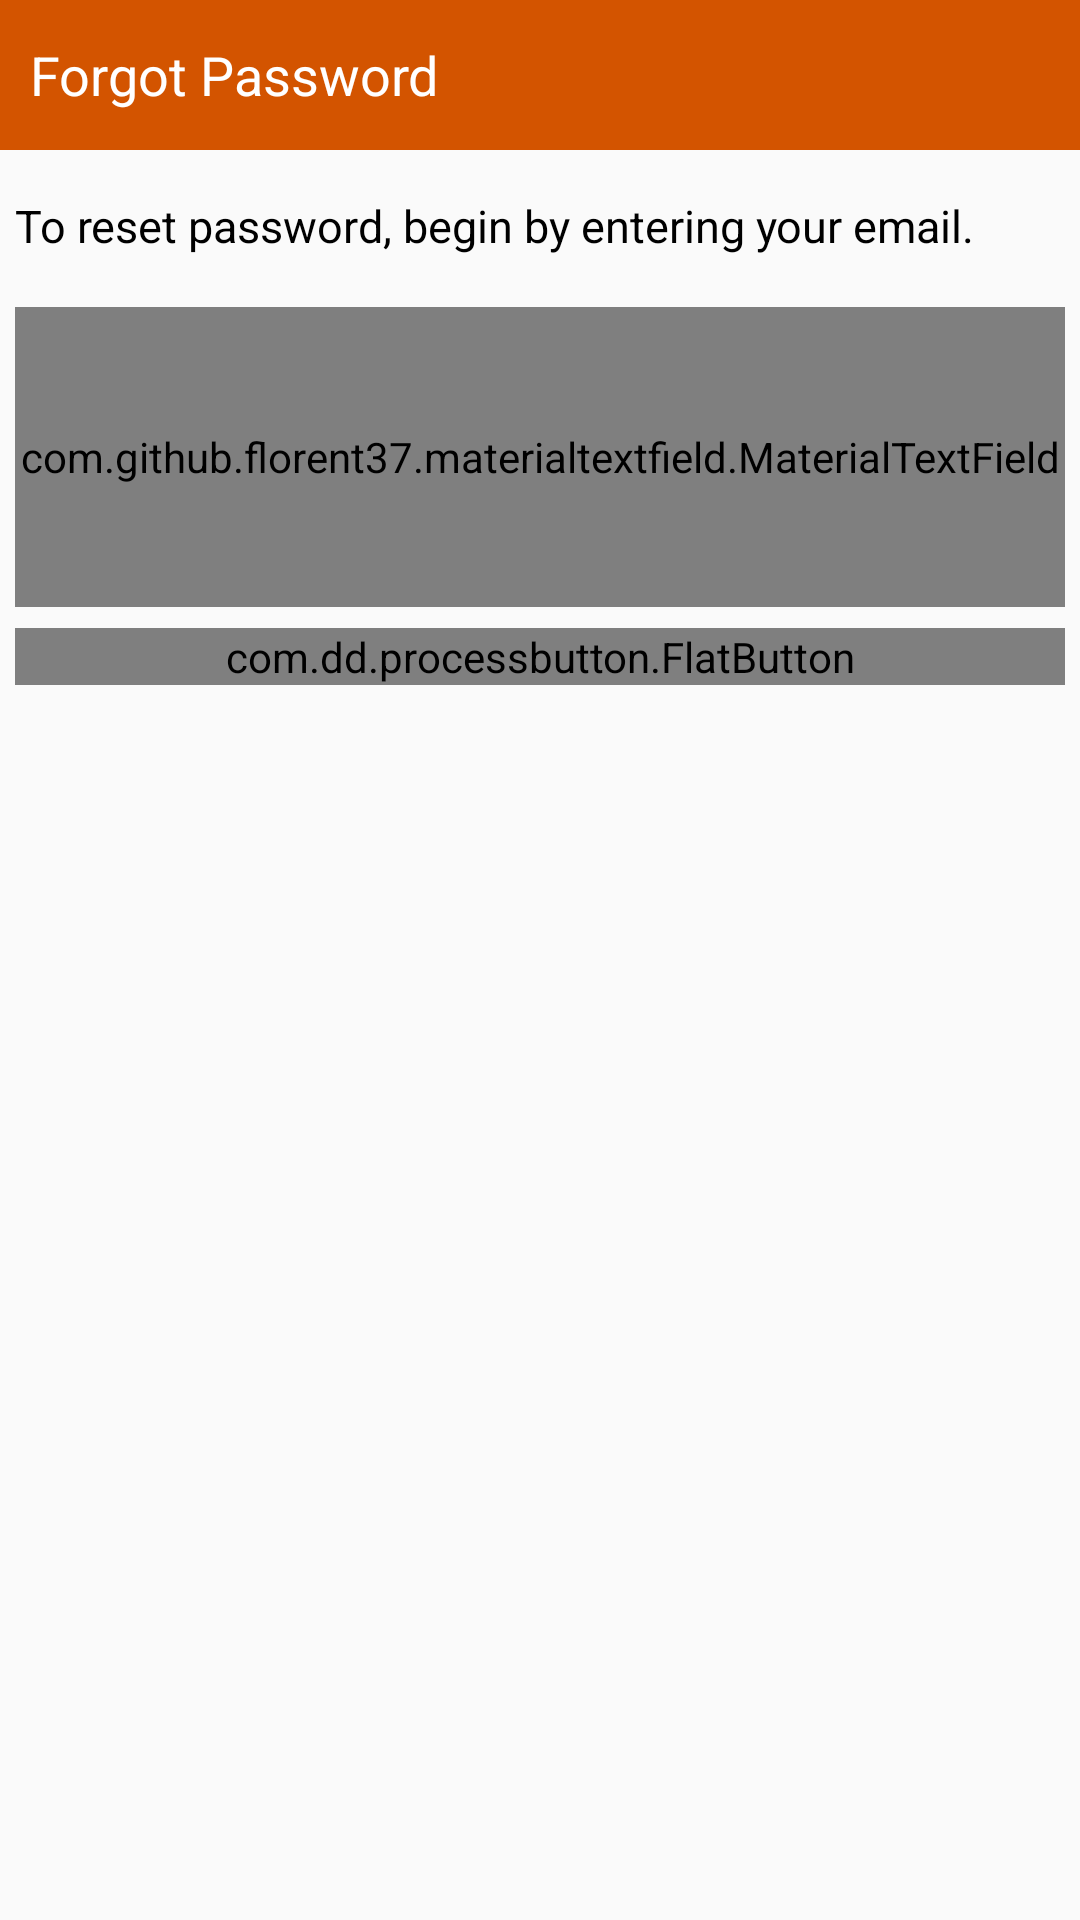

Reconstruct the res/layout file that produces this screen, plus the resources it refers to.
<!-- AndroidManifest.xml: application theme AppTheme -->
<!-- res/layout/layout_forgotpassword.xml -->
<?xml version="1.0" encoding="utf-8"?>
<LinearLayout
    android:orientation="vertical"
    xmlns:android="http://schemas.android.com/apk/res/android" android:layout_width="match_parent"
    xmlns:app="http://schemas.android.com/apk/res-auto"
    android:layout_height="match_parent">

    <TextView
        android:id="@+id/title"
        android:background="@color/colorDialogTitle"
        android:gravity="center_vertical"
        android:paddingLeft="15dp"
        android:paddingStart="10dp"
        android:text="Forgot Password"
        android:textColor="#fff"
        android:textSize="18sp"
        android:layout_width="match_parent"
        android:layout_height="50dp" />

    <LinearLayout
        android:padding="5dp"
        android:orientation="vertical"
        android:layout_width="match_parent"
        android:layout_height="wrap_content">

        <TextView
            android:textColor="@android:color/black"
            android:layout_marginTop="10dp"
            android:layout_marginBottom="10dp"
            android:textSize="15sp"
            android:text="To reset password, begin by entering your email."
            android:layout_width="wrap_content"
            android:layout_height="wrap_content" />

        <com.github.florent37.materialtextfield.MaterialTextField
            android:layout_width="match_parent"
            android:layout_height="100dp"
            android:layout_marginTop="7dp"
            android:layout_marginBottom="7dp"
            app:mtf_cardCollapsedHeight="2dp"
            app:mtf_animationDuration="200"
            app:mtf_openKeyboardOnFocus="true"
            app:mtf_image="@drawable/ic_account_circle_black_24dp"
            app:mtf_labelColor="@color/colorLabel">

            <EditText
                android:hint="Email or Phone number"
                android:inputType="textEmailAddress"
                android:id="@+id/edit_forgot"
                android:layout_width="match_parent"
                android:layout_height="wrap_content" />

        </com.github.florent37.materialtextfield.MaterialTextField>

        <com.dd.processbutton.FlatButton
            android:id="@+id/btn_sign_submit"
            android:textColor="@android:color/white"
            app:pb_colorNormal="@color/colorPrimary"
            app:pb_colorPressed="@color/colorPrimary"
            android:text="SUBMIT"
            android:layout_marginBottom="5dp"
            android:layout_width="match_parent"
            android:layout_height="wrap_content" />

    </LinearLayout>

</LinearLayout>
<!-- resources referenced by this layout -->
<resources>
  <color name="colorDialogTitle">#d35400</color>
  <color name="colorLabel">#34495e</color>
  <color name="colorPrimary">#ff5722</color>
  <style name="AppTheme" parent="Theme.AppCompat.Light.DarkActionBar">
          
          <item name="colorPrimary">@color/colorPrimary</item>
          <item name="colorPrimaryDark">@color/colorPrimaryDark</item>
          <item name="colorAccent">@color/colorAccent</item>
          <item name="colorControlNormal">@color/colorPrimary</item>
          <item name="colorControlActivated">@color/colorPrimaryDark</item>
      </style>
  <color name="colorPrimaryDark">#bf360c</color>
  <color name="colorAccent">#ff5722</color>
</resources>
